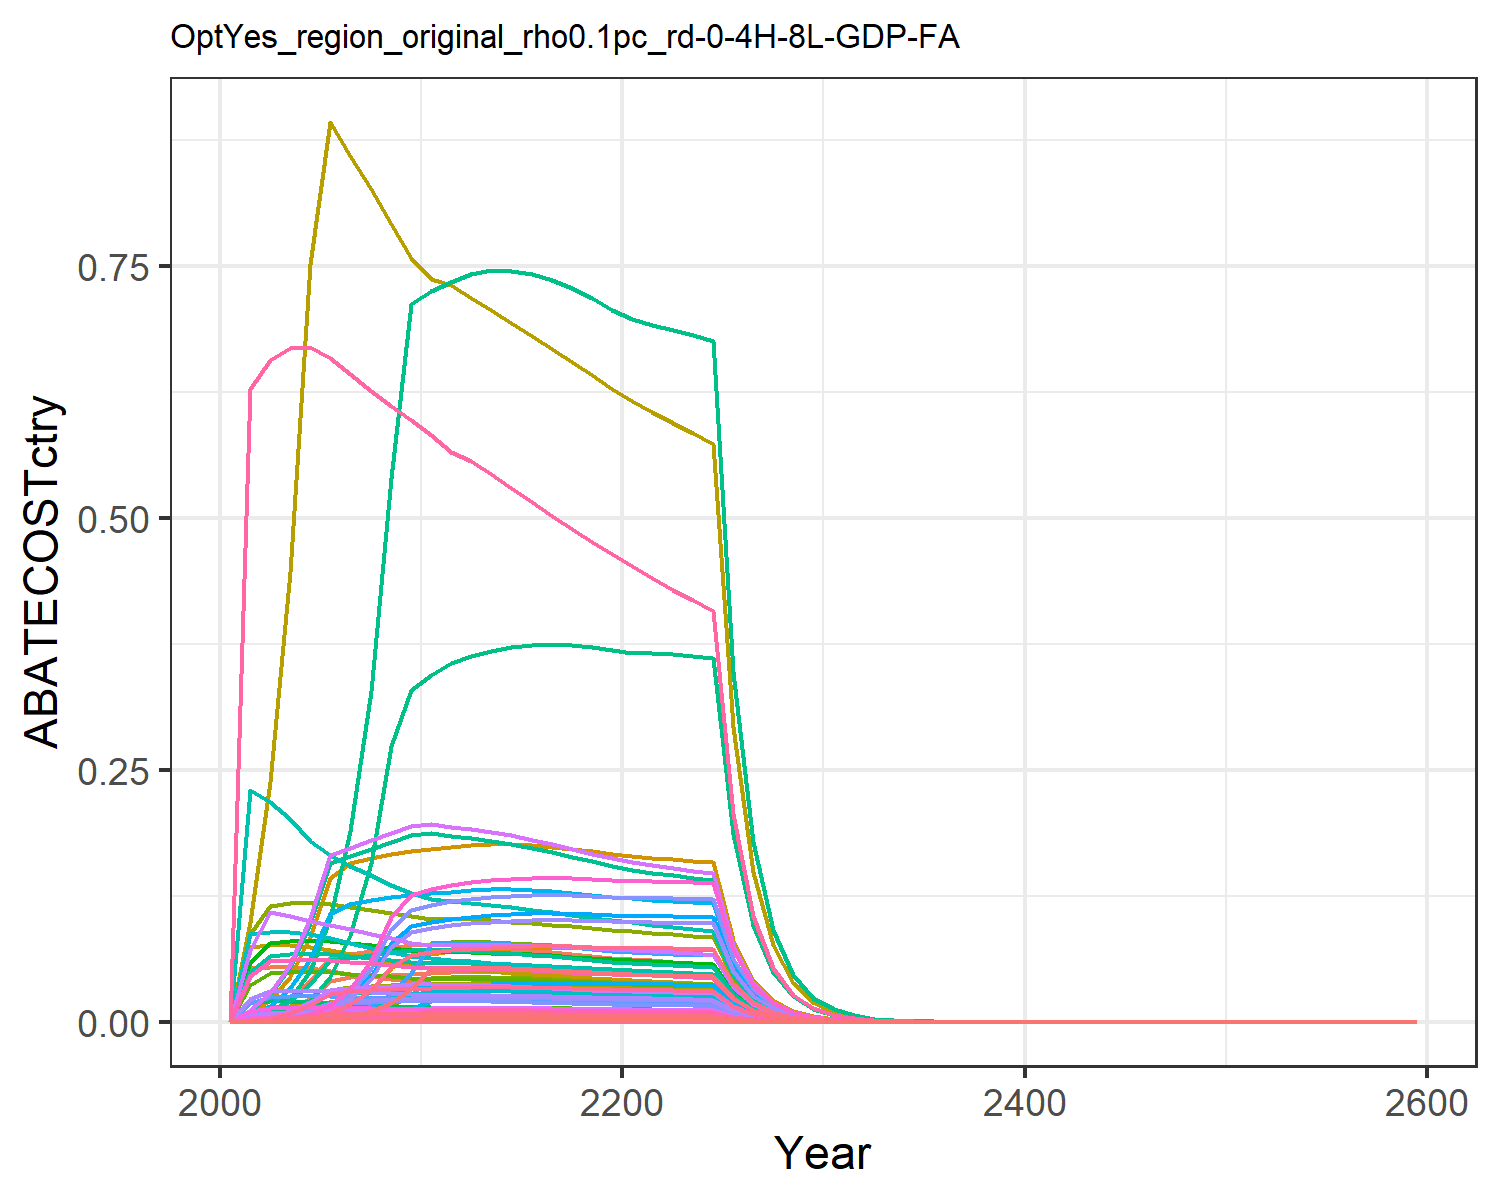

Source data for this figure (header and first rows):
0.0, 0.0, 0.0, 0.0, 0.0, 0.0, 0.0, 0.0, 0.0, 0.0, 0.0, 0.0, 0.0, 0.0, 0.0, 0.0, 0.0, 0.0, 0.0, 0.0, 0.0, 0.0, 0.0, 0.0
1.6961208078367974e-5, 1.0768727898000932e-5, 6.959605259913405e-5, 0.004384, 0.002243, 5.30698988844983e-5, 0.05313, 0.00949, 0.0003235, 4.339070804710604e-7, 0.01125, 1.381609325766689e-6, 1.945111567951717e-6, 0.0001542, 0.0002777, 0.0004486, 2.9461932828085367e-5, 8.622862273171373e-5, 0.0003366, 7.805576109359424e-6, 0.0002046, 0.007954, 1.2958177512537828e-5, 8.180694633694636e-6
6.267716646847134e-5, 4.1746993107753e-5, 0.0001775, 0.01113, 0.006006, 0.0001353, 0.05458, 0.01253, 0.000825, 1.682122166091063e-6, 0.01486, 5.356067638323035e-6, 7.540589751196622e-6, 0.0005698, 0.0007081, 0.001139, 7.887222806760012e-5, 0.0002199, 0.0008583, 2.089622506061548e-5, 0.0005477, 0.02129, 3.4690199657744244e-5, 3.023032068321549e-5
0.0001766, 0.0001233, 0.0003542, 0.02216, 0.0126, 0.0002701, 0.05451, 0.01283, 0.001646, 4.968951477409158e-6, 0.01522, 1.582170471387026e-5, 2.2274734463439913e-5, 0.001605, 0.001413, 0.002267, 0.0001655, 0.0004388, 0.001713, 4.3848263321039985e-5, 0.001149, 0.04468, 7.279329184289605e-5, 8.515603304286367e-5
0.0004374, 0.0003248, 0.0006427, 0.04014, 0.02363, 0.0004901, 0.05311, 0.01291, 0.002987, 1.3085989378898521e-5, 0.01531, 4.1667273424398214e-5, 5.866165929202084e-5, 0.003977, 0.002564, 0.004107, 0.0003104, 0.0007963, 0.003108, 8.223419625032952e-5, 0.002155, 0.0838, 0.0001365, 0.000211
0.0009489, 0.0007339, 0.0008456, 0.06465, 0.0403, 0.0006448, 0.05065, 0.01275, 0.00393, 2.9571412823933047e-5, 0.01512, 9.415873022696038e-5, 0.0001326, 0.008627, 0.003374, 0.006615, 0.0005292, 0.001048, 0.004089, 0.0001402, 0.003675, 0.1429, 0.0002328, 0.0004577
0.001857, 0.001461, 0.0008321, 0.06759, 0.04438, 0.0006345, 0.04776, 0.01246, 0.003868, 5.8874564961883874e-5, 0.01477, 0.0001875, 0.0002639, 0.01688, 0.00332, 0.006915, 0.0005829, 0.001031, 0.004024, 0.0001544, 0.004048, 0.1574, 0.0002564, 0.0008955
0.003401, 0.002738, 0.0008155, 0.07045, 0.04573, 0.0006219, 0.045, 0.01212, 0.003791, 0.0001103, 0.01437, 0.0003512, 0.0004945, 0.03093, 0.003253, 0.007209, 0.0006006, 0.00101, 0.003944, 0.0001591, 0.004171, 0.1622, 0.0002642, 0.001641
0.005901, 0.004877, 0.0007963, 0.07323, 0.04683, 0.0006072, 0.04242, 0.01176, 0.003701, 0.0001965, 0.01394, 0.0006257, 0.0008809, 0.05365, 0.003177, 0.007493, 0.0006151, 0.0009866, 0.003851, 0.000163, 0.004271, 0.1661, 0.0002705, 0.002846
0.007119, 0.008452, 0.000775, 0.07592, 0.0477, 0.000591, 0.04, 0.01139, 0.003602, 0.0003406, 0.0135, 0.001084, 0.001527, 0.06473, 0.003092, 0.007768, 0.0006265, 0.0009603, 0.003748, 0.000166, 0.00435, 0.1691, 0.0002755, 0.003434
0.007441, 0.0136, 0.0007649, 0.07678, 0.0484, 0.0005833, 0.03835, 0.01117, 0.003556, 0.0005479, 0.01324, 0.001745, 0.002456, 0.06766, 0.003052, 0.007857, 0.0006357, 0.0009478, 0.003699, 0.0001684, 0.004414, 0.1716, 0.0002796, 0.003589
0.007685, 0.01382, 0.0007652, 0.07566, 0.04889, 0.0005835, 0.03733, 0.01108, 0.003557, 0.0005568, 0.01314, 0.001773, 0.002496, 0.06987, 0.003053, 0.007741, 0.0006421, 0.0009481, 0.0037, 0.0001701, 0.004459, 0.1734, 0.0002824, 0.003707
0.007833, 0.01383, 0.0007672, 0.07499, 0.04952, 0.000585, 0.03662, 0.01106, 0.003566, 0.0005573, 0.01312, 0.001774, 0.002498, 0.07121, 0.003061, 0.007673, 0.0006504, 0.0009505, 0.00371, 0.0001723, 0.004516, 0.1756, 0.0002861, 0.003778
0.00795, 0.01378, 0.0007648, 0.07381, 0.04974, 0.0005832, 0.03575, 0.01097, 0.003555, 0.0005552, 0.01301, 0.001768, 0.002489, 0.07228, 0.003051, 0.007552, 0.0006533, 0.0009476, 0.003698, 0.0001731, 0.004537, 0.1764, 0.0002873, 0.003834
0.008033, 0.01366, 0.0007595, 0.07234, 0.04968, 0.0005791, 0.03482, 0.01084, 0.00353, 0.0005506, 0.01285, 0.001753, 0.002468, 0.07304, 0.00303, 0.007402, 0.0006524, 0.000941, 0.003673, 0.0001728, 0.004531, 0.1761, 0.0002869, 0.003875
0.008081, 0.0135, 0.0007521, 0.0707, 0.0494, 0.0005735, 0.03389, 0.01068, 0.003496, 0.0005439, 0.01267, 0.001732, 0.002438, 0.07347, 0.003001, 0.007234, 0.0006487, 0.0009319, 0.003637, 0.0001719, 0.004505, 0.1752, 0.0002853, 0.003898
0.008095, 0.01328, 0.0007432, 0.06895, 0.04895, 0.0005667, 0.03298, 0.01051, 0.003455, 0.0005353, 0.01247, 0.001704, 0.002399, 0.0736, 0.002965, 0.007055, 0.0006429, 0.0009209, 0.003594, 0.0001703, 0.004464, 0.1736, 0.0002828, 0.003904
0.008078, 0.01303, 0.0007332, 0.06714, 0.04838, 0.0005591, 0.0321, 0.01034, 0.003408, 0.000525, 0.01226, 0.001672, 0.002354, 0.07344, 0.002925, 0.00687, 0.0006353, 0.0009084, 0.003546, 0.0001683, 0.004412, 0.1715, 0.0002794, 0.003896
0.008032, 0.01274, 0.0007222, 0.0653, 0.04769, 0.0005507, 0.03125, 0.01015, 0.003357, 0.0005135, 0.01204, 0.001635, 0.002302, 0.07303, 0.002881, 0.006681, 0.0006263, 0.0008948, 0.003493, 0.0001659, 0.00435, 0.1691, 0.0002755, 0.003874
0.007962, 0.01243, 0.0007106, 0.06344, 0.04692, 0.0005419, 0.03043, 0.00997, 0.003303, 0.0005009, 0.01182, 0.001595, 0.002245, 0.07239, 0.002835, 0.006491, 0.0006162, 0.0008804, 0.003436, 0.0001633, 0.004279, 0.1664, 0.000271, 0.00384
0.007913, 0.01217, 0.0006997, 0.06191, 0.0463, 0.0005336, 0.02966, 0.009791, 0.003252, 0.0004903, 0.01161, 0.001561, 0.002198, 0.07195, 0.002792, 0.006334, 0.0006081, 0.000867, 0.003384, 0.0001611, 0.004223, 0.1642, 0.0002674, 0.003817
0.007896, 0.01197, 0.00069, 0.06076, 0.04587, 0.0005262, 0.02894, 0.00962, 0.003207, 0.0004824, 0.01141, 0.001536, 0.002162, 0.07179, 0.002753, 0.006217, 0.0006024, 0.0008549, 0.003337, 0.0001596, 0.004184, 0.1627, 0.000265, 0.003808
0.007874, 0.01186, 0.0006803, 0.05969, 0.04545, 0.0005188, 0.02824, 0.009452, 0.003162, 0.0004779, 0.01121, 0.001522, 0.002142, 0.07159, 0.002714, 0.006108, 0.000597, 0.0008429, 0.00329, 0.0001582, 0.004145, 0.1612, 0.0002626, 0.003798
0.007845, 0.01176, 0.0006706, 0.05867, 0.04502, 0.0005113, 0.02758, 0.009286, 0.003117, 0.0004738, 0.01101, 0.001509, 0.002124, 0.07132, 0.002675, 0.006003, 0.0005913, 0.0008308, 0.003243, 0.0001567, 0.004106, 0.1596, 0.0002601, 0.003784
0.007806, 0.01166, 0.0006608, 0.05767, 0.04457, 0.0005039, 0.02695, 0.009124, 0.003071, 0.0004697, 0.01082, 0.001496, 0.002106, 0.07097, 0.002636, 0.005901, 0.0005854, 0.0008187, 0.003195, 0.0001551, 0.004065, 0.158, 0.0002575, 0.003765
0.004025, 0.005992, 0.0003377, 0.02941, 0.02288, 0.0002575, 0.01367, 0.004651, 0.00157, 0.0002414, 0.005515, 0.0007688, 0.001082, 0.03659, 0.001347, 0.003009, 0.0003005, 0.0004184, 0.001633, 7.960700931171477e-5, 0.002087, 0.08113, 0.0001322, 0.001941
0.002072, 0.003077, 0.0001725, 0.015, 0.01173, 0.0001315, 0.006934, 0.00237, 0.0008017, 0.000124, 0.00281, 0.0003948, 0.0005558, 0.01884, 0.0006881, 0.001534, 0.0001541, 0.0002137, 0.0008341, 4.0829570143582395e-5, 0.00107, 0.04161, 6.778190491881257e-5, 0.0009996
0.001066, 0.001578, 8.803436456901265e-5, 0.007641, 0.006012, 6.712988239359847e-5, 0.003518, 0.001207, 0.0004092, 6.359319700488048e-5, 0.001432, 0.0002025, 0.0002851, 0.009688, 0.0003512, 0.0007819, 7.895938072790656e-5, 0.0001091, 0.0004257, 2.0919315084176544e-5, 0.0005483, 0.02132, 3.472853182181273e-5, 0.0005139
0.000547, 0.0008085, 4.490056386322237e-5, 0.003891, 0.003077, 3.423855657163835e-5, 0.001785, 0.0006147, 0.0002087, 3.2578186462845814e-5, 0.0007289, 0.0001037, 0.000146, 0.004973, 0.0001791, 0.0003982, 4.041354068082997e-5, 5.563122673212064e-5, 0.0002171, 1.0707069677797909e-5, 0.0002806, 0.01091, 1.777499925439876e-5, 0.0002638
0.0002804, 0.0004137, 2.2886018333822417e-5, 0.00198, 0.001574, 1.745154550417479e-5, 0.0009051, 0.0003129, 0.0001064, 1.6670708099661624e-5, 0.000371, 5.3081424144132924e-5, 7.473117777980325e-5, 0.002549, 9.130509020654984e-5, 0.0002026, 2.066506975125709e-5, 2.8355485218464985e-5, 0.0001107, 5.474955621203925e-6, 0.0001435, 0.005579, 9.089072455236046e-6, 0.0001352
0.0001433, 0.0002111, 1.1636570079857498e-5, 0.001006, 0.0008022, 8.873371038116889e-6, 0.0004581, 0.0001588, 5.408779197319288e-5, 8.506762994600502e-6, 0.0001883, 2.7086497580697793e-5, 3.8133978105767755e-5, 0.001303, 4.642476753005261e-5, 0.0001029, 1.0535838495945157e-5, 1.4417562115005141e-5, 5.627203738400992e-5, 2.7913405999494717e-6, 7.316395053061116e-5, 0.002845, 4.633954814523933e-6, 6.912539378950833e-5
7.301925535893942e-5, 0.0001074, 5.900384448637933e-6, 0.0005095, 0.0004077, 4.499289749556536e-6, 0.0002312, 8.038459005320903e-5, 2.7425501194051087e-5, 4.327588548126551e-6, 9.531843572358022e-5, 1.3779532451237663e-5, 1.939964320738423e-5, 0.0006639, 2.3539924091559136e-5, 5.2131132722669084e-5, 5.354047577675499e-6, 7.310501179200523e-6, 2.8533034390306408e-5, 1.4184889397629332e-6, 3.718007563065323e-5, 0.001446, 2.3548590422402706e-6, 3.5218495505228876e-5
3.714584804511864e-5, 5.456287323647685e-5, 2.9887269312335514e-6, 0.0002579, 0.0002069, 2.2790291993646056e-6, 0.0001166, 4.064570244829774e-5, 1.3891863273444841e-5, 2.1985156698543024e-6, 4.819685929471466e-5, 7.000323085341978e-6, 9.855470109209095e-6, 0.0003377, 1.1923698481694212e-5, 2.6386062799002317e-5, 2.717214314913784e-6, 3.702994600654363e-6, 1.445286303874786e-5, 7.198924545874336e-7, 1.886913260809113e-5, 0.0007336, 1.1951064323484124e-6, 1.791610823726054e-5
1.887457577506918e-5, 2.7690522010808092e-5, 1.5127970516141484e-6, 0.0001304, 0.0001049, 1.1535709794398444e-6, 5.882108444424779e-5, 2.0539516537838036e-5, 7.0316125511072946e-6, 1.115741216254505e-6, 2.4355347033671547e-5, 3.5526464971393895e-6, 5.0016264869913795e-6, 0.0001716, 6.035391095431437e-6, 1.3346872272887374e-5, 1.3777043767786714e-6, 1.8743362785910122e-6, 7.315572514808748e-6, 3.650058002607416e-7, 9.567182992339397e-6, 0.000372, 6.059527044023372e-7, 9.103546165045836e-6
9.581534105416055e-6, 1.4041258249970692e-5, 7.6532104376724e-7, 6.595157061375688e-5, 5.315136112367855e-5, 5.835892825825509e-7, 2.9654738034713575e-5, 1.0374900871947747e-5, 3.557278916718065e-6, 5.657679747406361e-7, 1.2302349508116811e-5, 1.8014693590000755e-6, 2.536215429464565e-6, 8.711347727611089e-5, 3.053292447767945e-6, 6.748117172329493e-6, 6.980314182885982e-7, 9.48223025402849e-7, 3.7009337021211847e-6, 1.8493482399707989e-7, 4.847334758988051e-6, 0.0001885, 3.070136328221348e-7, 4.621345618577036e-6
4.860141589361723e-6, 7.115108703164925e-6, 3.870115646191909e-7, 3.333262344418855e-5, 2.6914143739877944e-5, 2.951124932296447e-7, 1.4948666448178848e-5, 5.238952055476351e-6, 1.7988634842303154e-6, 2.8669087694170824e-7, 6.212244342209042e-6, 9.128562473903027e-7, 1.285173177077785e-6, 4.4187478669435844e-5, 1.5440049598453408e-6, 3.4105700071925595e-6, 3.534607116279617e-7, 4.7950239923196e-7, 1.8715075905392544e-6, 9.364506064077178e-8, 2.4545347795541434e-6, 9.543154315087398e-5, 1.554618521367637e-7, 2.344133391641833e-6
2.46357420274339e-6, 3.6032948725769378e-6, 1.9563793117695012e-7, 1.6841580301903146e-5, 1.3621798534539791e-5, 1.4918209923966814e-7, 7.534918208427253e-6, 2.644848347616252e-6, 9.093421558884548e-7, 1.4518847286748165e-7, 3.136208159474378e-6, 4.6229655411422864e-7, 6.508485130069634e-7, 2.2398345919093335e-5, 7.805088108111635e-7, 1.7232183583620773e-6, 1.7889369434173188e-7, 2.4239290490564555e-7, 9.460644246001494e-7, 4.739568020933591e-8, 1.2422902465801879e-6, 4.8299855540837704e-5, 7.868242252402466e-8, 1.1882259899750379e-6
1.2480188342422727e-6, 1.8238647771650853e-6, 9.886734015361714e-8, 8.507153922718118e-6, 6.891361774917478e-6, 7.539047904273013e-8, 3.797810707883157e-6, 1.3349700063390647e-6, 4.595440142992058e-7, 7.348944537642314e-8, 1.5829806764941983e-6, 2.3399872379879202e-7, 3.2943728451919156e-7, 1.1346748773295918e-5, 3.9443695620337976e-7, 8.704458580637611e-7, 9.050355309795605e-8, 1.2249537518598201e-7, 4.781019340752425e-7, 2.397780132062899e-8, 6.284831989643537e-7, 2.4435229853398385e-5, 3.9805979919984814e-8, 6.019418506548964e-7
6.318942691564552e-7, 9.227530101887965e-7, 4.9950462221997365e-8, 4.296234140297324e-6, 3.4850942602766548e-6, 3.808931513147824e-8, 1.914135504659184e-6, 6.737040659841235e-7, 2.321741020839802e-7, 3.718072073501181e-8, 7.988647782829459e-7, 1.1838762909895708e-7, 1.6667312717723027e-7, 5.745061954739584e-6, 1.9928025017345152e-7, 4.395875808367975e-7, 4.576938836447998e-8, 6.188798647854522e-8, 2.4155006657590915e-7, 1.2126035533460111e-8, 3.1783604763910515e-7, 1.235736594479387e-5, 2.01306500333148e-8, 3.047739307758087e-7
3.197863064127592e-7, 4.6665887059491497e-7, 2.5230497537470755e-8, 2.169226198157273e-6, 1.7618980319519934e-6, 1.92393088848234e-8, 9.647168757233174e-7, 3.3994047884197023e-7, 1.1727355164122258e-7, 1.880320405842466e-8, 4.0309460632806795e-7, 5.987153298630308e-8, 8.429069580725086e-8, 2.9074359941121012e-6, 1.0065852521888381e-7, 2.2195366118238773e-7, 2.313882760709671e-8, 3.126026509036618e-8, 1.2200944873810372e-7, 6.130347286528579e-9, 1.606828008073118e-7, 6.247296948724297e-6, 1.0177099965381176e-8, 1.542386667690483e-7
1.6176647554323653e-7, 2.3591363149760397e-7, 1.2741551505304215e-8, 1.0950755360656674e-6, 8.904689565500388e-7, 9.715965557887621e-9, 4.862019943936089e-7, 1.715061628405987e-7, 5.92238419487142e-8, 9.505727701175692e-9, 2.0336857037024692e-7, 3.0267314434890885e-8, 4.261212076392724e-8, 1.4707498857940317e-6, 5.0833154662115344e-8, 1.1204733960317897e-7, 1.1694438214597e-8, 1.578662002708537e-8, 6.161549818514452e-8, 3.098297320575702e-9, 8.12096065581639e-8, 3.157404057614806e-6, 5.1435391961010684e-9, 7.802287032113252e-8
8.179916730387465e-8, 1.192235302342589e-7, 6.433362612406549e-9, 5.527304583446146e-7, 4.4992644678519407e-7, 4.9057078753339446e-9, 2.450328723501029e-7, 8.651780779621825e-8, 2.9902830153558734e-8, 4.8039038981571635e-9, 1.0259108239415197e-7, 1.5296174514081368e-8, 2.153486187293746e-8, 7.437023991912677e-7, 2.5666271218053237e-8, 5.655498213179514e-8, 5.908838252405653e-9, 7.970854335615278e-9, 3.111040615454845e-8, 1.5654738935892131e-9, 4.103270468304647e-8, 1.5953387013194042e-6, 2.5988714119447045e-9, 3.945320438919383e-8
4.1348271010732157e-8, 6.023383528557481e-8, 3.247736991459016e-9, 2.789456302126404e-7, 2.2727955360596684e-7, 2.4765351956515888e-9, 1.2348762158523637e-7, 4.364003938521896e-8, 1.5095764608657758e-8, 2.4270171799205998e-9, 5.174748401852979e-8, 7.727897793080406e-9, 1.0879792943586152e-8, 3.759305793279836e-7, 1.2957034056643923e-8, 2.854151584058787e-8, 2.9848392552433783e-9, 4.023904766286056e-9, 1.570538192462394e-8, 7.907963851847522e-10, 2.0727598633606614e-8, 8.058825403062057e-7, 1.31281532483042e-9, 1.994301214908482e-8
2.089433777978178e-8, 3.0422949187397186e-8, 1.6392974831128728e-9, 1.40756533815966e-7, 1.1478507935923353e-7, 1.2500328455624965e-9, 6.223210151075841e-8, 2.201014517318416e-8, 7.619597582475398e-9, 1.225839596492495e-9, 2.6099188993414178e-8, 3.903212219006561e-9, 5.49517370632039e-9, 1.8996732666739996e-7, 6.540071863430692e-9, 1.4402107093458196e-8, 1.507460769575675e-9, 2.031068701993403e-9, 7.92730234254479e-9, 3.9938315783476493e-10, 1.0468249415034107e-8, 4.070022572450178e-7, 6.630231750011742e-10, 1.0077713577941732e-8
1.0555427452312033e-8, 1.53622815481718e-8, 8.273229075674885e-10, 7.101756206213193e-8, 5.7959654890210154e-8, 6.308682951076171e-10, 3.1361575826966446e-8, 1.1099991242922982e-8, 3.8454689837364335e-9, 6.189963010560499e-10, 1.3162147136914083e-8, 1.970954383195787e-9, 2.77482650063312e-9, 9.596792949751687e-8, 3.3006524596617393e-9, 7.2664657661463496e-9, 7.611782511531485e-10, 1.0250425449392379e-9, 4.000761845096508e-9, 2.0166479934748794e-10, 5.285844874499485e-9, 2.0551199250933104e-7, 3.34787366283144e-10, 5.091071833828411e-9
5.331026570025764e-9, 7.755574260303473e-9, 4.174825367181729e-10, 3.5827455949213056e-8, 2.9261026924214945e-8, 3.1834788299405587e-10, 1.5804254157502758e-8, 5.597417944624615e-9, 1.9404952183925596e-9, 3.1249731783913754e-10, 6.637306008770479e-9, 9.950268802595056e-10, 1.400857868516232e-9, 4.8468674938366476e-8, 1.6655706605975407e-9, 3.6658394710213705e-9, 3.842820897279218e-10, 5.172555455565892e-10, 2.0188588864377823e-9, 1.0181080502551372e-10, 2.6685674627106492e-9, 1.0375306680924218e-7, 1.6901795149150802e-10, 2.57124965698137e-9
2.6918097133236007e-9, 3.914580621318145e-9, 2.106457222810821e-10, 1.8072721199638307e-8, 1.4770122338498058e-8, 1.6062616720949244e-10, 7.964218650774812e-9, 2.8224176876752806e-9, 9.79099677017685e-10, 1.5773118837741844e-10, 3.346766323864984e-9, 5.022339819620393e-10, 7.070747930792303e-10, 2.4473419570742924e-8, 8.403832590693268e-10, 1.8491878077057272e-9, 1.939745140345027e-10, 2.6098736693079024e-10, 1.018638987058632e-9, 5.1391157579755904e-11, 1.3470158786585075e-9, 5.237155530241132e-8, 8.531538648310381e-11, 1.2983080671475586e-9
1.358895256356851e-9, 1.9755038020022275e-9, 1.0627292477365352e-10, 9.11575051089773e-9, 7.454456711546733e-9, 8.103754683304928e-11, 4.013337570142467e-9, 1.4230693709738236e-9, 4.939658170829784e-10, 7.959947500812896e-11, 1.6874471372880886e-9, 2.5345375069236356e-10, 3.568272254813359e-10, 1.2354816017232883e-8, 4.239819631985623e-10, 9.32717022336221e-10, 9.78986216142982e-11, 1.3167080020594708e-10, 5.139138040445969e-10, 2.5937033611159862e-11, 6.798367222086941e-10, 2.6431838746563834e-8, 4.30585367400449e-11, 6.554195361596702e-10
6.858741214636847e-10, 9.967800564617697e-10, 5.361081843157669e-11, 4.597547022603003e-9, 3.761761500456926e-9, 4.0880489726429875e-11, 2.022375743525159e-9, 7.174714472258294e-10, 2.491877567823014e-10, 4.016351125850203e-11, 8.507632617225641e-10, 1.2788517221253952e-10, 1.8004433178103374e-10, 6.23583645761127e-9, 2.1388345240063096e-10, 4.704176977909328e-10, 4.9402831083052105e-11, 6.642312120058877e-11, 2.592507893877605e-10, 1.3088671414965365e-11, 3.430677388253103e-10, 1.333836619227997e-8, 2.1728739201585952e-11, 3.308093809664458e-10
3.461206429872868e-10, 5.028708002116975e-10, 2.7042436642304684e-11, 2.318611722620842e-9, 1.898083342167573e-9, 2.0620988182531174e-11, 1.0190885710323302e-9, 3.6170893257751255e-10, 1.2569560252887995e-10, 2.0262300509469583e-11, 4.289072024589876e-10, 6.451746146889027e-11, 9.083150952848274e-11, 3.146862750362942e-9, 1.0788736079012604e-10, 2.372386803797893e-10, 2.492733543135832e-11, 3.350523456275128e-11, 1.3077161012629972e-10, 6.6041903987887085e-12, 1.7310272334392327e-10, 6.730179645419449e-9, 1.0963735452081214e-11, 1.6694018926094593e-10
1.7463943476126145e-10, 2.536618841165935e-10, 1.3639743214899023e-11, 1.1692325616293536e-9, 9.57619419081978e-10, 1.0400874276513486e-11, 5.135186456048311e-10, 1.8234421615666914e-10, 6.339871530118968e-11, 1.0220862538856772e-11, 2.1622011676356403e-10, 3.254438481560048e-11, 4.581791552512039e-11, 1.5877883712785043e-9, 5.4416542295172085e-11, 1.1963503301211813e-10, 1.2576318407483034e-11, 1.6899468115086948e-11, 6.595896684588117e-11, 3.331940612245506e-12, 8.73336410933432e-11, 3.3955046015018084e-9, 5.53141463356438e-12, 8.423172926019459e-11
8.81039244602834e-11, 1.279384962275269e-10, 6.8791795971143776e-12, 5.895864006771882e-10, 4.830906979855138e-10, 5.245661959162699e-12, 2.5875870766259737e-10, 9.191889475103593e-11, 3.197502635583421e-11, 5.155058230067201e-12, 1.089955830503036e-10, 1.6414289708752953e-11, 2.310901077226644e-11, 8.010240465635557e-10, 2.744488379323428e-11, 6.032605558830728e-11, 6.344380989457509e-12, 8.523215901337756e-12, 3.3266284549792275e-11, 1.6808655755530031e-12, 4.405724110507808e-11, 1.7129317297314641e-9, 2.7904352218938734e-12, 4.249410175911417e-11
4.444184517955388e-11, 6.452076116557896e-11, 3.469285032609263e-12, 2.9728301979793874e-10, 2.436836917997973e-10, 2.6454748366629037e-12, 1.3038524790757624e-10, 4.633395388603016e-11, 1.612553921402409e-11, 2.5997513701060292e-12, 5.494187383902179e-11, 8.277903033326455e-12, 1.1654122947940298e-11, 4.040567645601878e-10, 1.3840912745686692e-11, 3.041778432676151e-11, 3.200273133269513e-12, 4.298399967433894e-12, 1.6776742262627724e-11, 8.478729368583897e-13, 2.2223634625482158e-11, 8.640479509180958e-10, 1.4075691364681917e-12, 2.143509841351153e-11
2.2414962198163286e-11, 3.253527126016137e-11, 1.7495192944305873e-12, 1.4988943554647023e-10, 1.2291076706850958e-10, 1.3340815834297092e-12, 6.569872103046958e-11, 2.3354859822825367e-11, 8.131918168399637e-12, 1.3109519247348893e-12, 2.7693724672622572e-11, 4.174219519255607e-12, 5.876713860170511e-12, 2.0379255332304566e-10, 6.979808137268256e-12, 1.5336579016223262e-11, 1.6141745995955307e-12, 2.1676321223308313e-12, 8.46031214220559e-12, 4.276556723028987e-13, 1.1209301528115533e-11, 4.3581413120812464e-10, 7.099588855843534e-13, 1.0811137987443794e-11
1.1304145592827717e-11, 1.6404770203428402e-11, 8.82216569794311e-13, 7.557048313929818e-11, 6.199009950645544e-11, 6.727270068445744e-13, 3.3104008421217526e-11, 1.1771720100458267e-11, 4.100619510291545e-12, 6.610015604619045e-13, 1.3958669752607826e-11, 2.1047038902639214e-12, 2.9631269909049997e-12, 1.027751317683053e-10, 3.5196538913778345e-12, 7.732317369363179e-12, 8.141096702613979e-13, 1.0930550932626713e-12, 4.266216200785035e-12, 2.1568832668483855e-13, 5.6534161627876886e-12, 2.19803049027043e-10, 3.580680766424245e-13, 5.452192011469427e-12
5.700271248631993e-12, 8.270853069389676e-12, 4.4484784364221286e-13, 3.8099162034762515e-11, 3.126271089873319e-11, 3.39215073260823e-13, 1.668013986734567e-11, 5.933195300376307e-12, 2.0676915501322796e-12, 3.3325957739262703e-13, 7.0354640671802524e-12, 1.0611362679928152e-12, 1.4939305862752176e-12, 5.18257770021066e-11, 1.7747461309997826e-12, 3.898278800422027e-12, 4.1057000172414105e-13, 5.51160812286041e-13, 2.1511918302250585e-12, 1.0877546342182323e-13, 2.8511184285008573e-12, 1.1085059116055998e-10, 1.805801063599169e-13, 2.749342983048562e-12
2.874188068474096e-12, 4.169636590010884e-12, 2.2430009842060439e-13, 1.920712345108833e-11, 1.5765418554828286e-11, 1.7103819970261647e-13, 8.404549536752441e-12, 2.9903676975946127e-12, 1.0425664074279272e-12, 1.680082231191663e-13, 3.5459180793777488e-12, 5.349572254385284e-13, 7.531445164373138e-13, 2.6131568727471016e-11, 8.948581802613093e-13, 1.9652590284833314e-12, 2.070456379872016e-13, 2.7790496505310714e-13, 1.0846687156904848e-12, 5.485419082482534e-14, 1.4377855944834802e-12, 5.5900653412855244e-11, 9.106443035798473e-14, 1.3862724164078307e-12
1.449106090060228e-12, 2.101923169268252e-12, 1.1309172973513635e-13, 9.682653430427076e-12, 7.949894466646113e-12, 8.623717060917578e-14, 4.234723371250367e-12, 1.5071235049104815e-12, 5.256602168701514e-13, 8.469332259021732e-14, 1.787116844599393e-12, 2.6967313875998176e-13, 3.796618421613552e-13, 1.3174995680052848e-11, 4.5118597890054026e-13, 9.907221204820068e-13, 1.0440515524870544e-13, 1.401192127027236e-13, 5.468881293890572e-13, 2.7660859532148255e-14, 7.250199988066354e-13, 2.8188550383437665e-11, 4.592029120530434e-14, 6.989298380065977e-13
7.305562201922072e-13, 1.0595193674532562e-12, 5.701868401392225e-14, 4.881046466079839e-12, 4.008633908889331e-12, 4.347912966523139e-14, 2.1336918195717434e-12, 7.59560491973783e-13, 2.6502781303818805e-13, 4.2691482205575123e-14, 9.006716073870645e-13, 1.3593451824291937e-13, 1.9137667862188156e-13, 6.642077561531765e-12, 2.274793287068215e-13, 4.994251565226715e-13, 5.264498130745387e-14, 7.06454232514399e-14, 2.7573051993837816e-13, 1.3947639171161601e-14, 3.6558218024563324e-13, 1.4213720620263126e-11, 2.31547270475043e-14, 3.52360357972431e-13
3.682802114544268e-13, 5.340437380696261e-13, 2.8746825982406686e-14, 2.460476408745455e-12, 2.0212153131570454e-12, 2.1920656289572e-14, 1.0750645958749316e-12, 3.8279481610345555e-13, 1.3361775273603905e-13, 2.1518359589405154e-14, 4.539104205162309e-13, 6.851689594843123e-14, 9.646215064123228e-14, 3.3483333126833793e-12, 1.146871203715081e-13, 2.517541728187964e-13, 2.65444150795437e-14, 3.5616951246485134e-14, 1.3901368317745968e-13, 7.032615727923076e-15, 1.8433219838090554e-13, 7.166778116331358e-12, 1.1674972058836459e-14, 1.7762814627476989e-13
